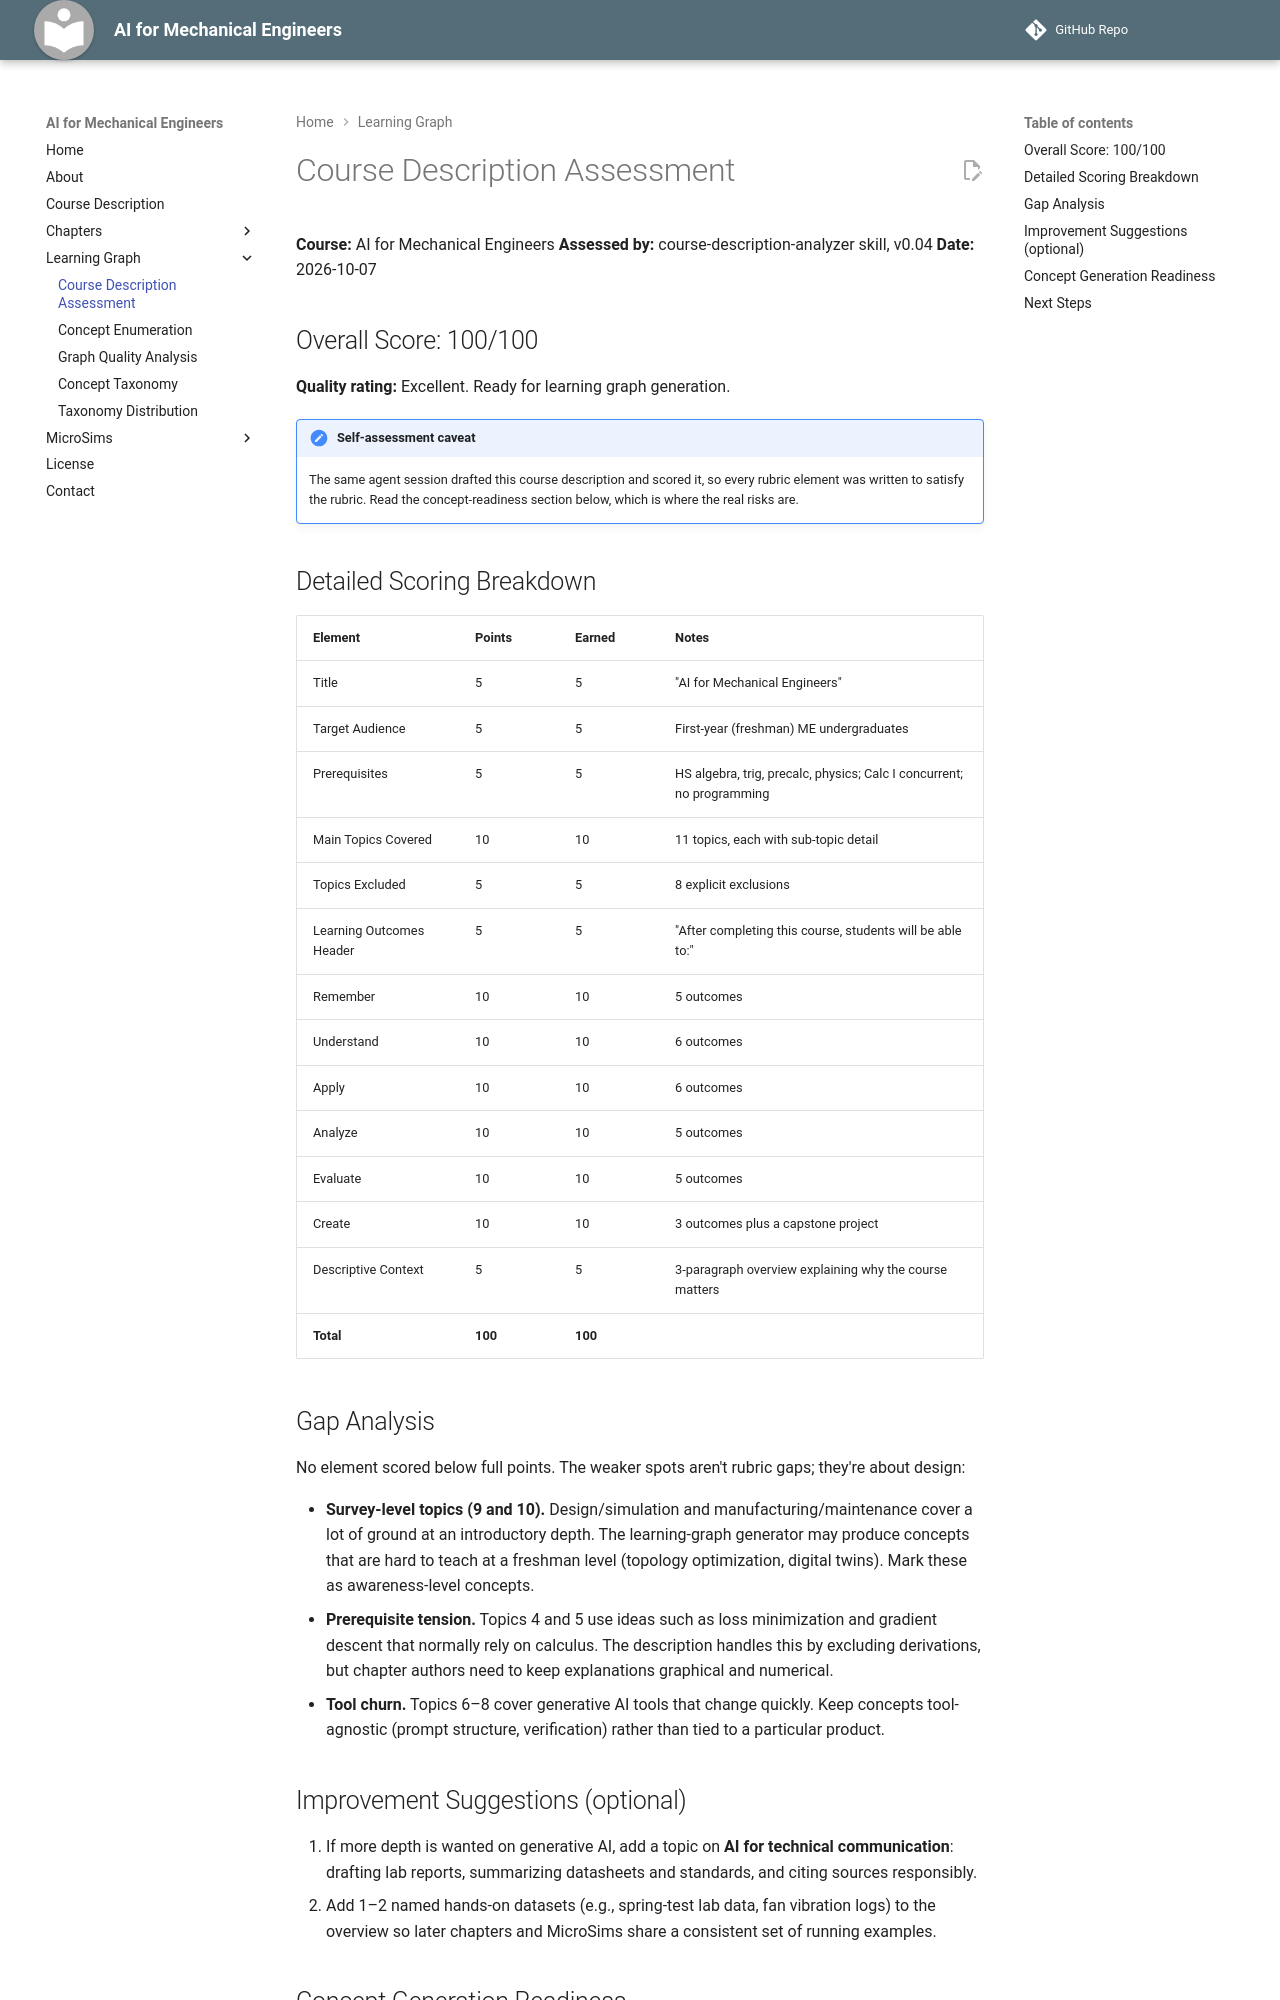

repository: shaseaver25/ai-for-mechanical-engineers · page: learning-graph/course-description-assessment/index.html · generator: mkdocs

---
title: Course Description Assessment
description: Quality assessment of the AI for Mechanical Engineers course description against the 100-point rubric used before learning graph generation
---

# Course Description Assessment

**Course:** AI for Mechanical Engineers
**Assessed by:** course-description-analyzer skill, v0.04
**Date:** 2026-10-07

## Overall Score: 100/100

**Quality rating:** Excellent. Ready for learning graph generation.

!!! note "Self-assessment caveat"
    The same agent session drafted this course description and scored it, so
    every rubric element was written to satisfy the rubric. Read the
    concept-readiness section below, which is where the real risks are.

## Detailed Scoring Breakdown

| Element | Points | Earned | Notes |
|---|---|---|---|
| Title | 5 | 5 | "AI for Mechanical Engineers" |
| Target Audience | 5 | 5 | First-year (freshman) ME undergraduates |
| Prerequisites | 5 | 5 | HS algebra, trig, precalc, physics; Calc I concurrent; no programming |
| Main Topics Covered | 10 | 10 | 11 topics, each with sub-topic detail |
| Topics Excluded | 5 | 5 | 8 explicit exclusions |
| Learning Outcomes Header | 5 | 5 | "After completing this course, students will be able to:" |
| Remember | 10 | 10 | 5 outcomes |
| Understand | 10 | 10 | 6 outcomes |
| Apply | 10 | 10 | 6 outcomes |
| Analyze | 10 | 10 | 5 outcomes |
| Evaluate | 10 | 10 | 5 outcomes |
| Create | 10 | 10 | 3 outcomes plus a capstone project |
| Descriptive Context | 5 | 5 | 3-paragraph overview explaining why the course matters |
| **Total** | **100** | **100** | |
